Run: headless pygame with SDL's dummy video driver; simulated clock (each Clock.tick advances the game by its frame time, no real sleeping); random seed 0; keys injected as events and as key.get_pressed() state; mouse plan: one left click at the window centre at the start of phase 2, then a move to the lower-right quarter at the start of phase 3.
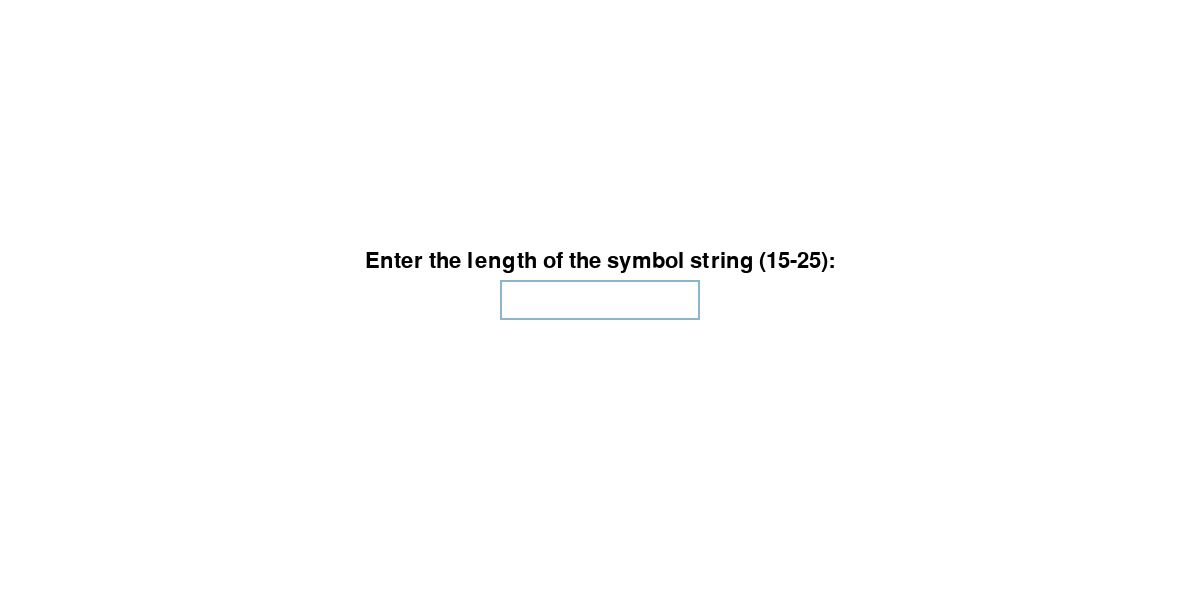
Frame 1 of 4 · flips 1–60 · no input
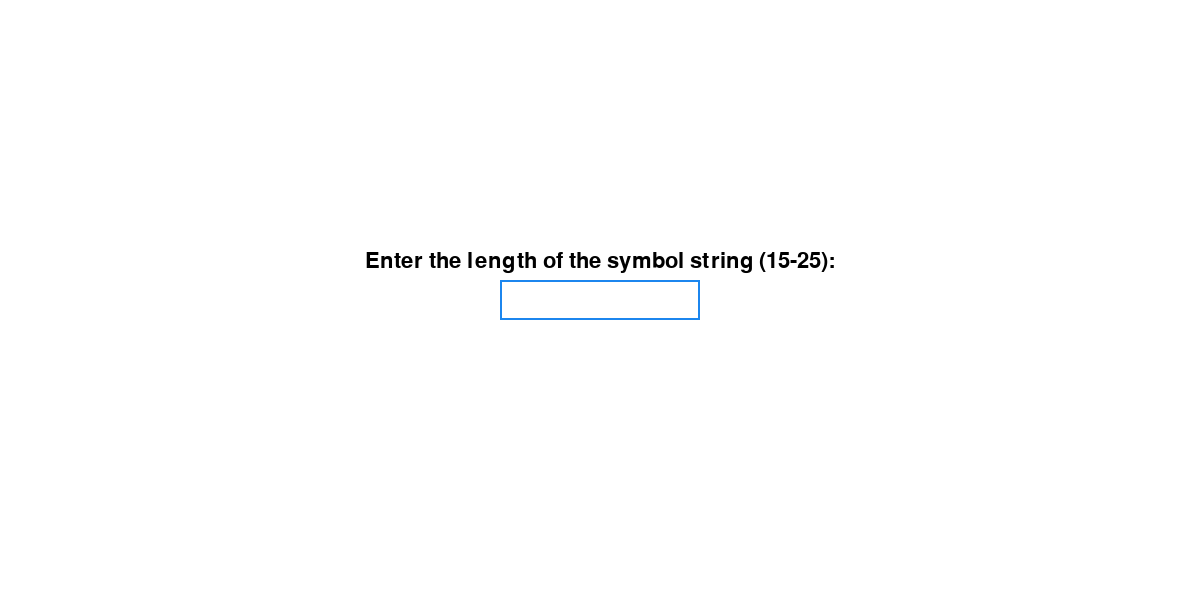
Frame 2 of 4 · flips 61–180 · clicked the window centre · tapped SPACE, RETURN · held RIGHT (→), D
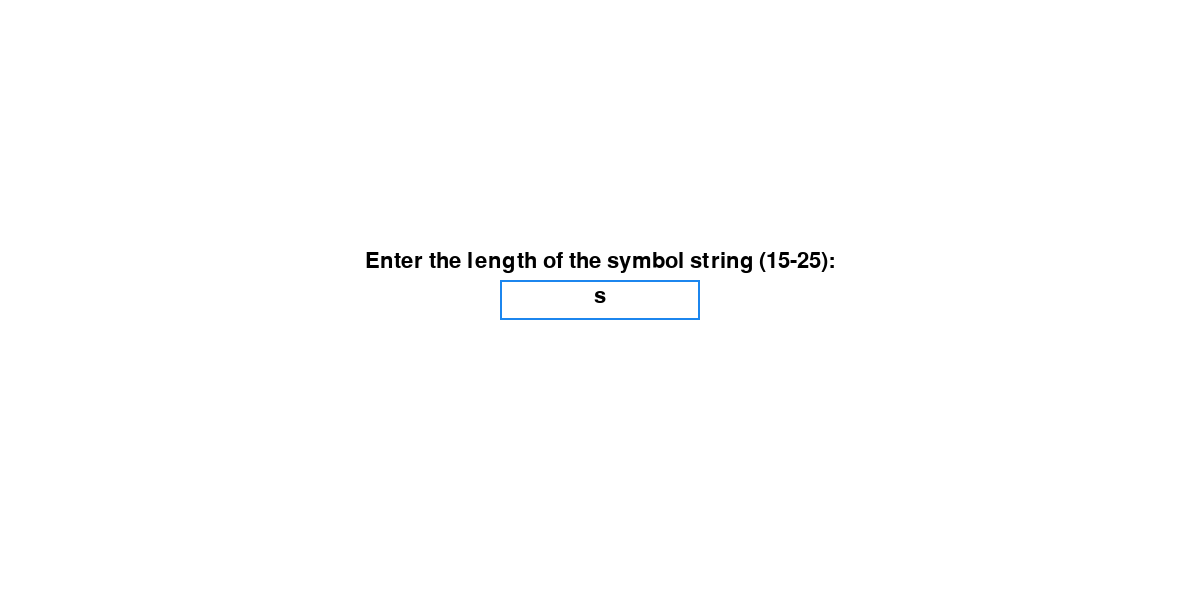
Frame 3 of 4 · flips 181–300 · moved the mouse to the lower-right quarter · held DOWN (↓), S
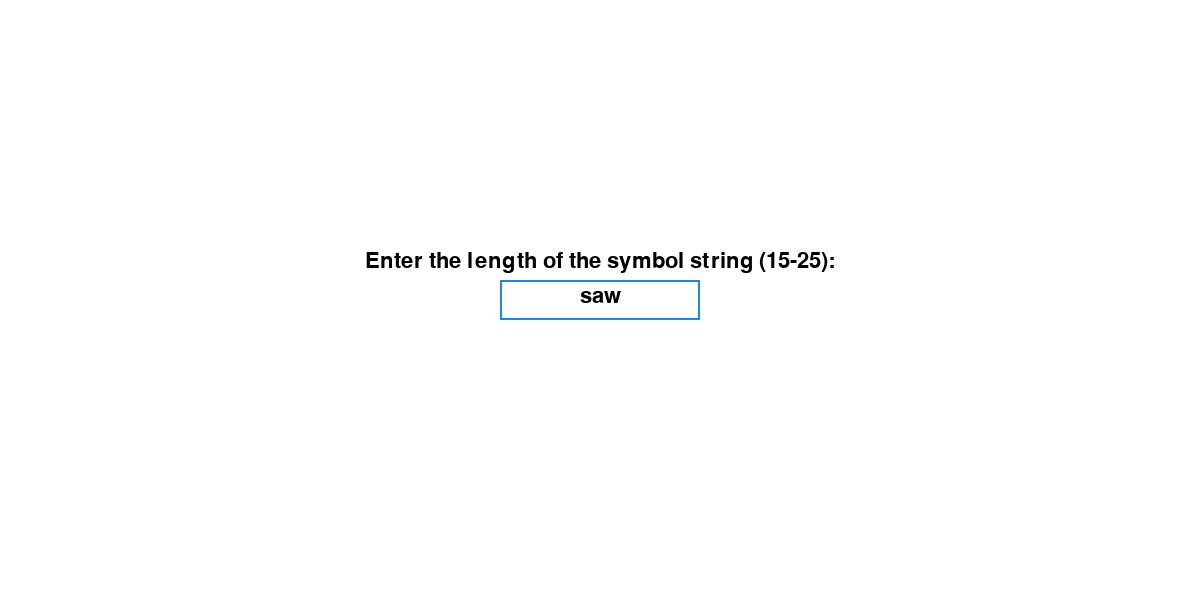
Frame 4 of 4 · flips 301–420 · held LEFT (←), A, UP (↑), W

The pygame program that drew these frames:

import pygame
import random
import sys

# Initialize Pygame
pygame.init()

# Constants
WIDTH = 1200
HEIGHT = 600
FPS = 30
BLACK = (0, 0, 0)
WHITE = (255, 255, 255)
GRAY = (200, 200, 200)
RED = (255, 0, 0)
BLUE = (0, 0, 255)
GREEN = (0, 255, 0)

CIRCLE = "O"
CROSS = "X"


# Function to draw text on the screen
def draw_text(surface, text, font, color, x, y):
    text_surface = font.render(text, True, color)
    text_rect = text_surface.get_rect()
    text_rect.midtop = (x, y)
    surface.blit(text_surface, text_rect)


# Function to generate the initial string of symbols
def generate_symbols(length):
    symbols = [CROSS if random.random() < 0.5 else CIRCLE for _ in range(length)]
    return symbols


# Function to draw symbols on the screen
def draw_symbols(symbols):
    symbol_size = 40
    x_offset = (WIDTH - (symbol_size * len(symbols))) // 2
    y = HEIGHT // 2
    for symbol in symbols:
        if symbol == CROSS:
            pygame.draw.line(
                screen,
                BLACK,
                (x_offset + 5, y - 5),
                (x_offset + symbol_size - 5, y + symbol_size - 5),
                3,
            )
            pygame.draw.line(
                screen,
                BLACK,
                (x_offset + symbol_size - 5, y - 5),
                (x_offset + 5, y + symbol_size - 5),
                3,
            )
        elif symbol == CIRCLE:
            pygame.draw.circle(
                screen,
                RED,
                (x_offset + symbol_size // 2, y + symbol_size // 2),
                symbol_size // 2 - 5,
                3,
            )
        x_offset += symbol_size


# Function to draw scores on the screen
def draw_scores(player_points):
    font = pygame.font.SysFont(None, 24)
    text1 = font.render(f"Circles: {player_points[0]}", True, RED)
    text2 = font.render(f"Crosses: {player_points[1]}", True, BLUE)
    screen.blit(text1, (10, 10))  # Circles score in top left corner
    screen.blit(
        text2, (WIDTH - text2.get_width() - 10, 10)
    )  # Crosses score in top right corner


# Function to display the player turn on the screen
def display_player_turn(player):
    font = pygame.font.SysFont(None, 36)
    if player == 0:
        text = font.render("Player's Turn: Circles", True, RED)
    else:
        text = font.render("Player's Turn: Crosses", True, BLUE)
    screen.blit(text, (WIDTH // 2, 50))  # Display at the top center


# Function to make a move and update points
def make_move(symbols, player_points, current_player):
    # Find the first occurrence of XX=O or XO=O for circles
    if current_player == 0:  # Circles
        index = 0
        while index < len(symbols) - 1:
            if symbols[index] == CROSS and symbols[index + 1] == CROSS:
                symbols[index] = CIRCLE
                symbols.pop(index + 1)
                player_points[0] += 2
                return
            elif symbols[index] == CROSS and symbols[index + 1] == CIRCLE:
                symbols[index] = CIRCLE
                symbols.pop(index + 1)
                player_points[0] += 1
                return
            index += 1
    # Find the first occurrence of OO=X or OX=X for crosses
    elif current_player == 1:  # Crosses
        index = 0
        while index < len(symbols) - 1:
            if symbols[index] == CIRCLE and symbols[index + 1] == CIRCLE:
                symbols[index] = CROSS
                symbols.pop(index + 1)
                player_points[1] += 2
                return
            elif symbols[index] == CIRCLE and symbols[index + 1] == CROSS:
                symbols[index] = CROSS
                symbols.pop(index + 1)
                player_points[1] += 1
                return
            index += 1


# Function to check if the game is over
def is_game_over(symbols):
    return len(symbols) == 1


# Function to display the winner and provide options to restart or quit
def display_winner(screen, player_points):
    font = pygame.font.SysFont(None, 48)
    if player_points[0] > player_points[1]:
        text = font.render("Player with circles wins!", True, RED)
    elif player_points[0] < player_points[1]:
        text = font.render("Player with crosses wins!", True, BLUE)
    else:
        text = font.render("It's a tie!", True, BLACK)
    screen.blit(
        text, (WIDTH // 2 - text.get_width() // 2, HEIGHT // 3 - text.get_height() // 2)
    )

    # Buttons for restarting or quitting
    restart_button = pygame.Rect(WIDTH // 2 - 150, HEIGHT // 2 + 50, 300, 50)
    quit_button = pygame.Rect(WIDTH // 2 - 150, HEIGHT // 2 + 120, 300, 50)
    pygame.draw.rect(screen, GREEN, restart_button)
    pygame.draw.rect(screen, RED, quit_button)
    draw_text(
        screen,
        "Restart Game",
        font,
        BLACK,
        restart_button.centerx,
        restart_button.centery,
    )
    draw_text(screen, "Quit", font, BLACK, quit_button.centerx, quit_button.centery)

    pygame.display.flip()

    while True:
        for event in pygame.event.get():
            if event.type == pygame.QUIT:
                pygame.quit()
                sys.exit()
            elif event.type == pygame.MOUSEBUTTONDOWN:
                if restart_button.collidepoint(event.pos):
                    return True  # Restart game
                elif quit_button.collidepoint(event.pos):
                    pygame.quit()
                    sys.exit()


# Function to initialize the game
def start_game():
    symbol_length = 0
    input_box = pygame.Rect(WIDTH // 2 - 100, HEIGHT // 2 - 20, 200, 40)
    font = pygame.font.Font(None, 32)
    color_inactive = pygame.Color("lightskyblue3")
    color_active = pygame.Color("dodgerblue2")
    color = color_inactive
    active = False
    text = ""
    running = True
    current_player = 0  # 0 for circles, 1 for crosses
    player_points = [0, 0]

    # Buttons for each player's moves
    circle_button1 = pygame.Rect(100, 100, 100, 50)
    cross_button1 = pygame.Rect(WIDTH - 200, 100, 100, 50)

    while running:
        for event in pygame.event.get():
            if event.type == pygame.QUIT:
                running = False
                pygame.quit()
                sys.exit()
            if event.type == pygame.MOUSEBUTTONDOWN:
                if input_box.collidepoint(event.pos):
                    active = not active
                else:
                    active = False
                color = color_active if active else color_inactive
            if event.type == pygame.KEYDOWN:
                if active:
                    if event.key == pygame.K_RETURN:
                        try:
                            symbol_length = int(text)
                            if not 15 <= symbol_length <= 25:
                                raise ValueError
                            running = False
                        except ValueError:
                            print("Invalid input! Length must be between 15 and 25.")
                        text = ""
                    elif event.key == pygame.K_BACKSPACE:
                        text = text[:-1]
                    else:
                        text += event.unicode

        screen.fill(WHITE)
        pygame.draw.rect(screen, color, input_box, 2)
        draw_text(
            screen,
            "Enter the length of the symbol string (15-25):",
            font,
            BLACK,
            WIDTH // 2,
            HEIGHT // 2 - 50,
        )
        draw_text(screen, text, font, BLACK, input_box.x + 100, input_box.y + 5)
        input_box.w = max(200, font.size(text)[0] + 10)
        pygame.display.flip()

    symbols = generate_symbols(symbol_length)

    while True:
        for event in pygame.event.get():
            if event.type == pygame.QUIT:
                pygame.quit()
                sys.exit()
            if event.type == pygame.KEYDOWN:
                if event.key == pygame.K_ESCAPE:
                    pygame.quit()
                    sys.exit()
            if event.type == pygame.MOUSEBUTTONDOWN:
                if current_player == 0:  # Circles
                    if circle_button1.collidepoint(event.pos):
                        make_move(symbols, player_points, current_player)
                        current_player = (current_player + 1) % 2
                elif current_player == 1:  # Crosses
                    if cross_button1.collidepoint(event.pos):
                        make_move(symbols, player_points, current_player)
                        current_player = (current_player + 1) % 2

        # Print current symbols to console
        print("Current symbols:", symbols)

        # Draw everything
        screen.fill(WHITE)
        draw_symbols(symbols)
        draw_scores(player_points)  # Draw scores

        # Check for game over
        if is_game_over(symbols):
            restart = display_winner(screen, player_points)
            if restart:
                return  # Restart game
            else:
                pygame.quit()
                sys.exit()

        display_player_turn(current_player)  # Display current player's turn
        # Draw buttons
        pygame.draw.rect(screen, RED, circle_button1)
        pygame.draw.rect(screen, BLUE, cross_button1)
        draw_text(
            screen, "Turn", font, BLACK, circle_button1.x + 50, circle_button1.y + 15
        )
        draw_text(
            screen, "Turn", font, BLACK, cross_button1.x + 50, cross_button1.y + 15
        )
        pygame.display.flip()
        clock.tick(FPS)


# Set up the display
screen = pygame.display.set_mode((WIDTH, HEIGHT))
pygame.display.set_caption("Symbol Game")
clock = pygame.time.Clock()

# Start the game
start_game()
